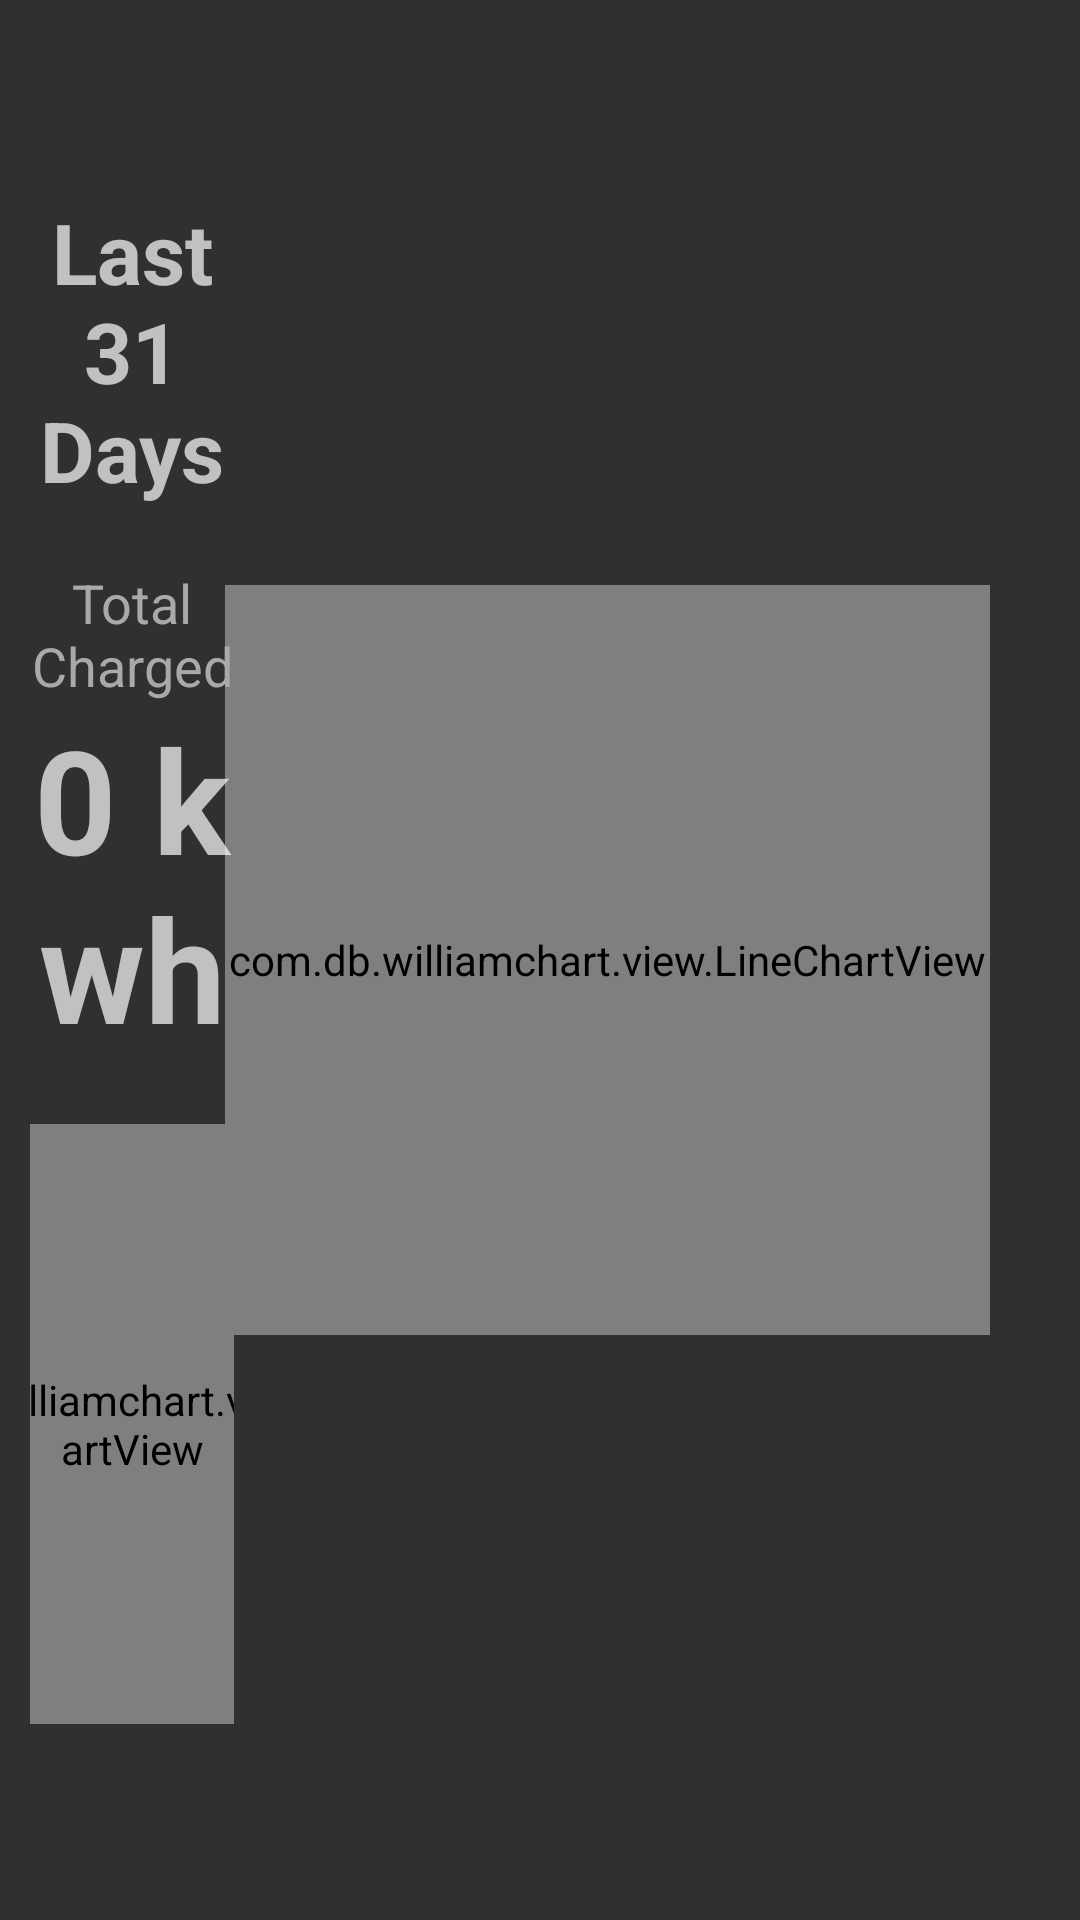

Android layout source for this screen:
<!-- AndroidManifest.xml: application theme EVEnergyInfo -->
<!-- res/layout/fragment_stats.xml -->
<?xml version="1.0" encoding="utf-8"?>
<androidx.constraintlayout.widget.ConstraintLayout
    xmlns:android="http://schemas.android.com/apk/res/android"
    xmlns:app="http://schemas.android.com/apk/res-auto"
    xmlns:tools="http://schemas.android.com/tools"
    android:layout_width="match_parent"
    android:layout_height="match_parent"
    tools:context=".StatsFragment" android:padding="10dp">

    <com.db.williamchart.view.LineChartView
        android:id="@+id/lineChart"
        android:layout_width="0dp"
        android:layout_height="250dp"
        android:layout_margin="20dp"
        app:chart_axis="none"
        app:chart_gridEffect="dotted"
        app:chart_labelsColor="#0D47A1"
        app:chart_labelsSize="10sp"
        app:chart_lineColor="#ffffff"
        app:chart_lineThickness="2dp"
        app:chart_smoothLine="true"
        app:layout_constraintHeight_default="percent"
        app:layout_constraintHeight_percent="1"
        app:layout_constraintTop_toTopOf="parent"
        app:layout_constraintBottom_toBottomOf="parent"
        app:layout_constraintRight_toRightOf="parent"
        app:layout_constraintWidth_default="percent"
        app:layout_constraintWidth_percent="0.75"
        android:layout_alignParentStart="true"
        app:barrierMargin="10dp"/>

<LinearLayout
    android:layout_width="0dp"
    android:layout_height="0dp"
    android:gravity="center"
    app:layout_constraintHeight_default="percent"
    app:layout_constraintHeight_percent="1"
    app:layout_constraintTop_toTopOf="parent"
    app:layout_constraintLeft_toLeftOf="parent"
    app:layout_constraintWidth_default="percent"
    app:layout_constraintWidth_percent="0.2"
    android:layout_alignParentStart="true"
    android:orientation="vertical"

    >
    <TextView
        android:layout_width="match_parent"
        android:layout_height="wrap_content"
        android:text="@string/charge_history_31days"
        android:textSize="28sp"
        android:textStyle="bold"
        android:gravity="center_horizontal"
        android:layout_marginBottom="20dp"/>
    <TextView
        android:layout_width="match_parent"
        android:layout_height="wrap_content"
        android:text="@string/charge_history_total_charged"
        android:textSize="18sp"
        android:textColor="@color/grey"
        android:gravity="center_horizontal"/>
    <TextView
        android:id="@+id/total_charge_history"
        android:layout_width="match_parent"
        android:layout_height="wrap_content"
        android:text="0 kwh"
        android:textSize="48sp"
        android:textStyle="bold"
        android:gravity="center_horizontal"
        android:layout_marginBottom="20dp"/>
    <com.db.williamchart.view.BarChartView
        android:id="@+id/barChart"
        android:layout_width="200dp"
        android:layout_height="200dp"
        android:layout_marginLeft="20dp"
        android:layout_marginRight="20dp"
        app:chart_axis="x"
        app:chart_barsColor="#fff"
        app:chart_barsRadius="1dp"
        app:chart_labelsColor="@color/white"
        app:chart_labelsSize="10sp"
        app:chart_spacing="10dp"
        app:layout_constraintBottom_toBottomOf="parent"
        app:layout_constraintLeft_toLeftOf="parent" />
</LinearLayout>

</androidx.constraintlayout.widget.ConstraintLayout>
<!-- resources referenced by this layout -->
<resources>
  <color name="grey">#A9A9A9</color>
  <color name="white">#FFFFFF</color>
  <string name="charge_history_31days">Last 31 Days</string>
  <string name="charge_history_total_charged">Total Charged</string>
  <style name="EVEnergyInfo" parent="Theme.AppCompat.NoActionBar">
          
          <item name="colorPrimary">@color/orange</item>
          <item name="colorPrimaryVariant">@color/orange</item>
          <item name="colorOnPrimary">@color/white</item>
          
          <item name="colorSecondary">@color/grey</item>
          <item name="colorSecondaryVariant">@color/white</item>
          <item name="colorOnSecondary">@color/black</item>
      </style>
  <color name="orange">#FF5722</color>
  <color name="black">#000000</color>
</resources>
